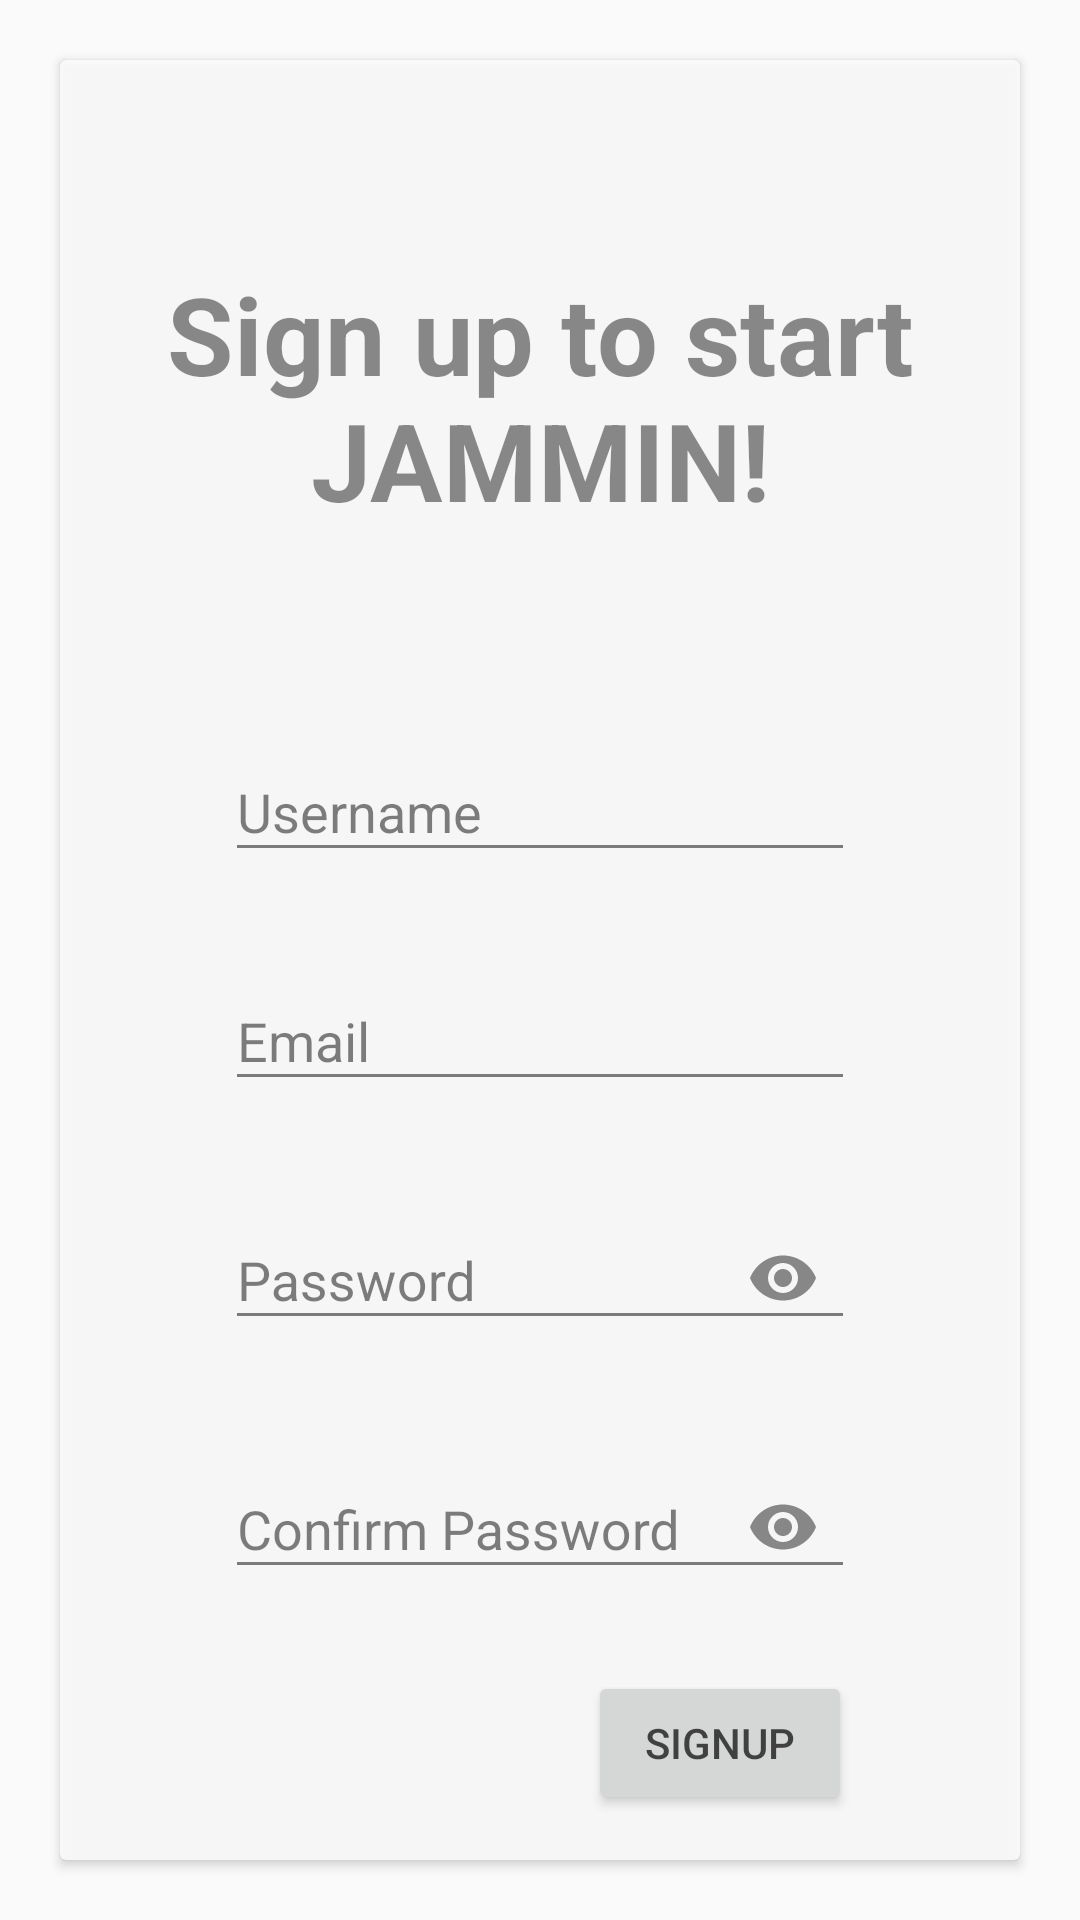

Layout XML and referenced resources for this Android screen:
<!-- AndroidManifest.xml: application theme Theme.Jammin -->
<!-- res/layout/activity_sign_up_page.xml -->
<?xml version="1.0" encoding="utf-8"?>
<androidx.constraintlayout.widget.ConstraintLayout xmlns:android="http://schemas.android.com/apk/res/android"
    xmlns:app="http://schemas.android.com/apk/res-auto"
    xmlns:tools="http://schemas.android.com/tools"
    android:layout_width="match_parent"
    android:layout_height="match_parent"
    tools:context=".activities.LogInPage">

    <ImageView
        android:id="@+id/background"
        android:layout_width="fill_parent"
        android:layout_height="fill_parent"
        android:alpha="0.6"
        android:scaleType="centerCrop"
        android:src="@drawable/brick_wall"
        app:layout_constraintBottom_toBottomOf="parent"
        app:layout_constraintEnd_toEndOf="parent"
        app:layout_constraintStart_toStartOf="parent"
        app:layout_constraintTop_toTopOf="parent" />

    <androidx.cardview.widget.CardView
        android:layout_width="match_parent"
        android:layout_height="match_parent"
        android:layout_margin="20dp"
        android:alpha="0.8"
        app:layout_constraintBottom_toTopOf="@+id/background"
        app:layout_constraintEnd_toStartOf="@+id/background"
        app:layout_constraintStart_toEndOf="@+id/background"
        app:layout_constraintTop_toBottomOf="@+id/background">

        <RelativeLayout
            android:layout_width="match_parent"
            android:layout_height="match_parent"
            android:layout_gravity="center">

            <com.google.android.material.textfield.TextInputLayout
                android:id="@+id/newUsername_text_input_layout"
                android:layout_width="wrap_content"
                android:layout_height="wrap_content"
                android:layout_below="@+id/textView"
                android:layout_alignParentEnd="false"
                android:layout_centerHorizontal="true"
                android:layout_marginTop="61dp"
                android:layout_marginEnd="0dp"
                android:hint="Username">

                <com.google.android.material.textfield.TextInputEditText
                    android:id="@+id/newUsername"
                    android:layout_width="wrap_content"
                    android:layout_height="wrap_content"
                    android:layout_marginTop="223dp"
                    android:ems="10"
                    android:inputType="textPersonName" />

            </com.google.android.material.textfield.TextInputLayout>

            <com.google.android.material.textfield.TextInputLayout
                android:id="@+id/newUserEmail_text_input_layout"
                android:layout_width="wrap_content"
                android:layout_height="wrap_content"
                android:layout_below="@+id/newUsername_text_input_layout"
                android:layout_centerHorizontal="true"
                android:layout_marginTop="24dp"
                android:hint="Email">

                <com.google.android.material.textfield.TextInputEditText
                    android:id="@+id/newUserEmail"
                    android:layout_width="wrap_content"
                    android:layout_height="wrap_content"
                    android:layout_gravity="center_horizontal"
                    android:ems="10"
                    android:inputType="textPersonName" />

            </com.google.android.material.textfield.TextInputLayout>

            <com.google.android.material.textfield.TextInputLayout
                android:id="@+id/newUserPassword_text_input_layout"
                android:layout_width="wrap_content"
                android:layout_height="wrap_content"
                android:layout_below="@+id/newUserEmail_text_input_layout"
                android:layout_centerHorizontal="true"
                android:layout_marginTop="24dp"
                android:hint="Password"
                app:passwordToggleEnabled="true">

                <com.google.android.material.textfield.TextInputEditText
                    android:id="@+id/newUserPassword"
                    android:layout_width="wrap_content"
                    android:layout_height="wrap_content"
                    android:layout_gravity="center_horizontal"
                    android:ems="10"
                    android:inputType="textPassword" />

            </com.google.android.material.textfield.TextInputLayout>

            <com.google.android.material.textfield.TextInputLayout
                android:id="@+id/newUserPassword2_text_input_layout"
                android:layout_width="wrap_content"
                android:layout_height="wrap_content"
                android:layout_below="@+id/newUserPassword_text_input_layout"
                android:layout_centerHorizontal="true"
                android:layout_marginTop="24dp"
                android:hint="Confirm Password"
                app:passwordToggleEnabled="true">

                <com.google.android.material.textfield.TextInputEditText
                    android:id="@+id/newUserPassword2"
                    android:layout_width="wrap_content"
                    android:layout_height="wrap_content"
                    android:layout_gravity="center_horizontal"
                    android:ems="10"
                    android:inputType="textPassword" />

            </com.google.android.material.textfield.TextInputLayout>

            <Button
                android:id="@+id/newUserSignUpButton"
                android:layout_width="wrap_content"
                android:layout_height="wrap_content"
                android:layout_below="@+id/newUserPassword2_text_input_layout"
                android:layout_alignEnd="@+id/newUserPassword2_text_input_layout"
                android:layout_marginTop="24dp"
                android:layout_marginEnd="1dp"
                android:text="Signup" />

            <TextView
                android:id="@+id/textView"
                android:layout_width="wrap_content"
                android:layout_height="wrap_content"
                android:layout_alignParentTop="true"
                android:layout_alignParentEnd="true"
                android:layout_marginTop="67dp"
                android:layout_marginEnd="0dp"
                android:text="Sign up to start JAMMIN!"
                android:textAlignment="center"
                android:textAllCaps="false"
                android:textSize="36dp"
                android:textStyle="bold"
                app:layout_constraintEnd_toEndOf="parent"
                app:layout_constraintStart_toStartOf="parent" />


        </RelativeLayout>

    </androidx.cardview.widget.CardView>

</androidx.constraintlayout.widget.ConstraintLayout>
<!-- resources referenced by this layout -->
<resources>
  <style name="Theme.Jammin" parent="Theme.AppCompat.Light.DarkActionBar">
          
          <item name="colorPrimary">@color/greenPigment</item>
          <item name="colorPrimaryVariant">@color/pastelGreen</item>
          <item name="colorOnPrimary">@color/white</item>
          
          <item name="colorSecondary">@color/pastelGreen</item>
          <item name="colorSecondaryVariant">@color/greenPigment</item>
          <item name="colorOnSecondary">@color/black</item>
          
          <item name="android:statusBarColor" tools:targetApi="l">?attr/colorPrimaryVariant</item>
          
      </style>
  <color name="greenPigment">#2AA24C</color>
  <color name="pastelGreen">#32C35B</color>
  <color name="white">#FFFFFFFF</color>
  <color name="black">#FF000000</color>
</resources>
